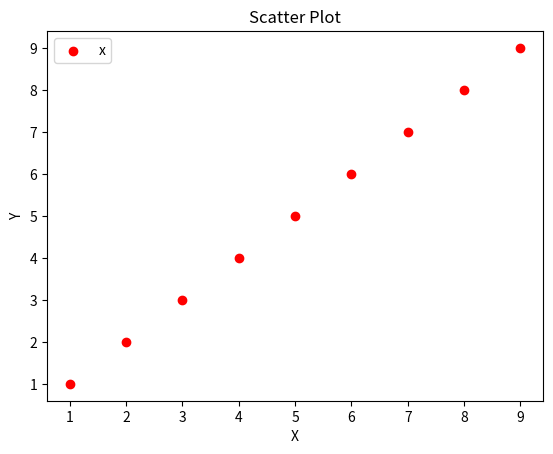

The matplotlib source for this figure:
import numpy as np
import matplotlib.pyplot as plt
#产生测试数据
x = np.arange(1,10)
y = x
fig = plt.figure()
ax1 = fig.add_subplot(111)
#设置标题
ax1.set_title('Scatter Plot')
#设置X轴标签
plt.xlabel('X')
#设置Y轴标签
plt.ylabel('Y')
#画散点图
ax1.scatter(x,y,c = 'r',marker = 'o')
#设置图标
plt.legend('x1')
#显示所画的图
plt.show()